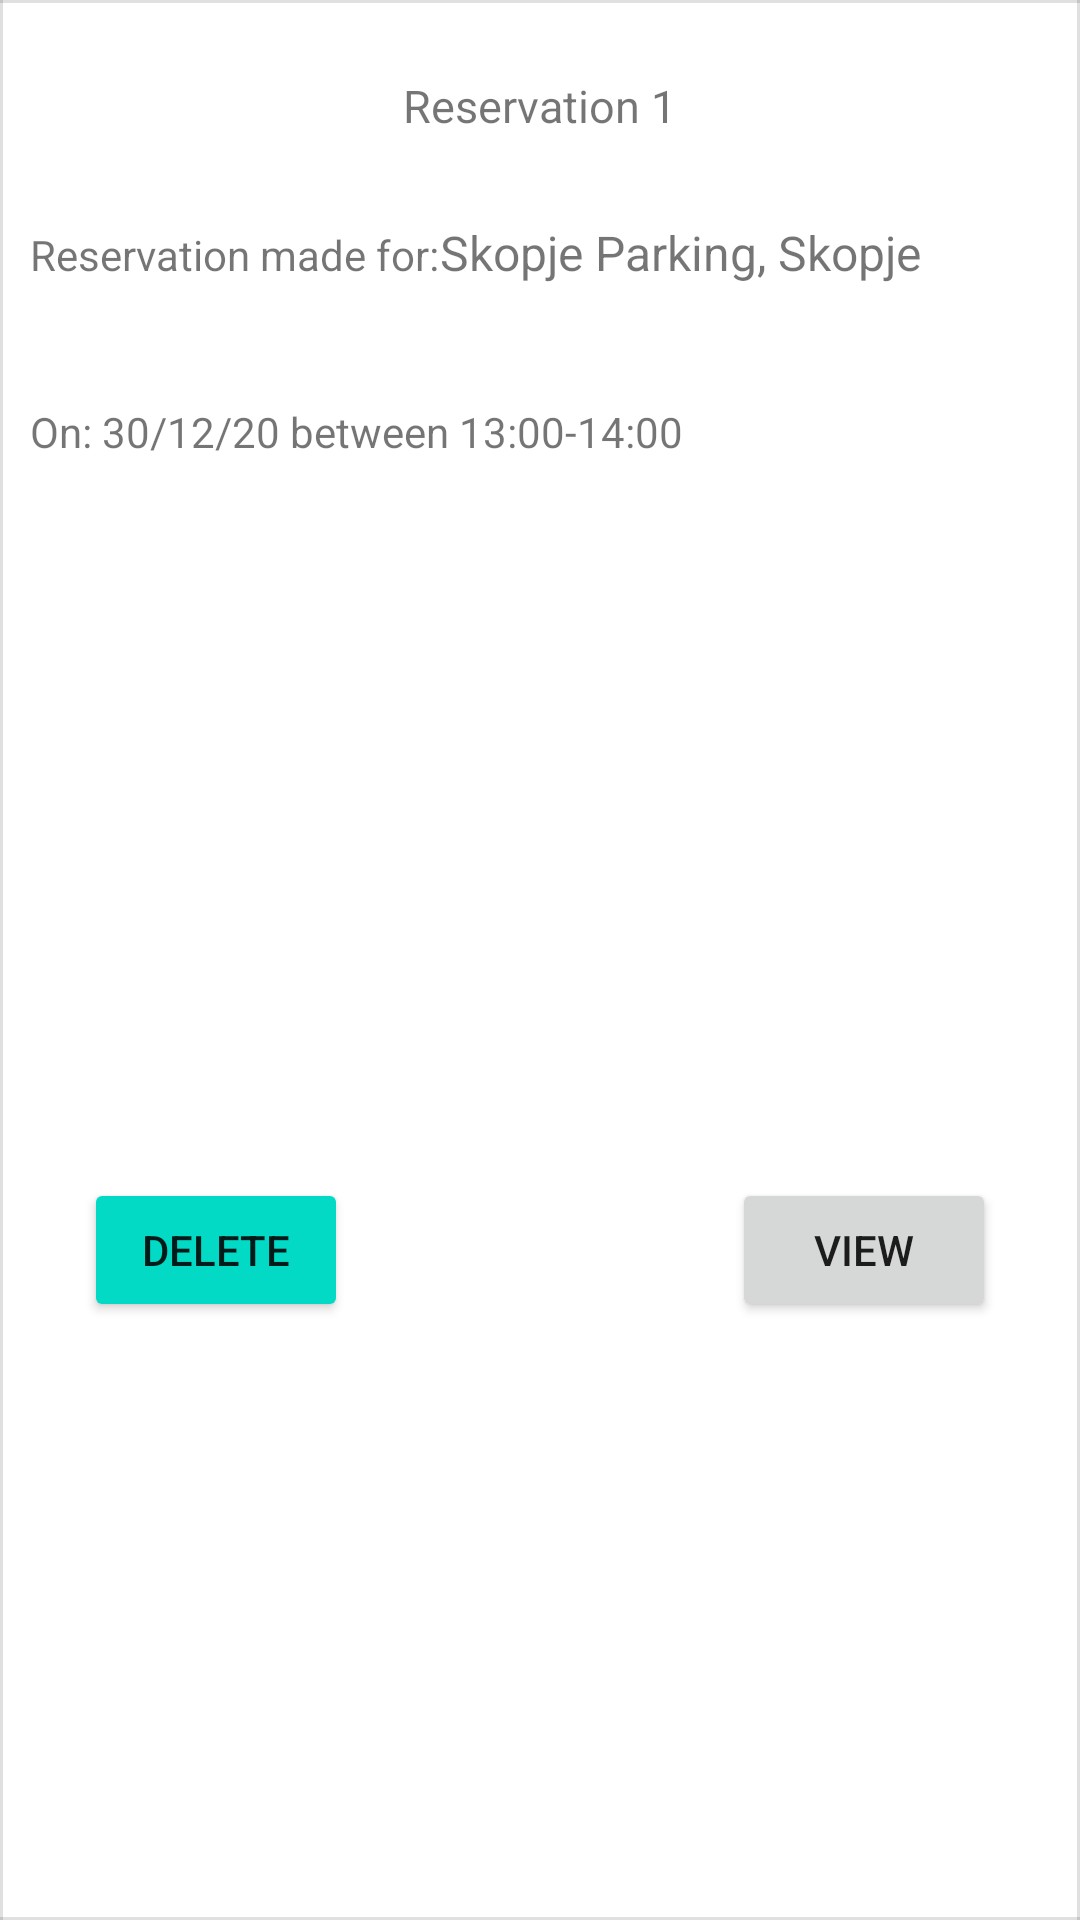

Reconstruct the res/layout file that produces this screen, plus the resources it refers to.
<!-- AndroidManifest.xml: application theme Theme.FindParking -->
<!-- res/layout/list_my_reservations.xml -->
<?xml version="1.0" encoding="utf-8"?>
<androidx.constraintlayout.widget.ConstraintLayout
    xmlns:android="http://schemas.android.com/apk/res/android"
    xmlns:app="http://schemas.android.com/apk/res-auto"
    xmlns:tools="http://schemas.android.com/tools"
    android:layout_width="match_parent"
    android:layout_height="300dp"
    >


    <TextView
        android:id="@+id/ReservationNumber"
        android:layout_width="wrap_content"
        android:layout_height="wrap_content"
        android:layout_marginTop="25dp"
        android:text="Reservation 1"
        android:textSize="15dp"
        app:layout_constraintEnd_toEndOf="parent"
        app:layout_constraintStart_toStartOf="parent"
        app:layout_constraintTop_toTopOf="parent" />

    <TextView
        android:id="@+id/textView5"
        android:layout_width="wrap_content"
        android:layout_height="wrap_content"
        android:layout_marginStart="10dp"
        android:layout_marginTop="30dp"
        android:text="@string/ReservationMade"
        app:layout_constraintStart_toStartOf="parent"
        app:layout_constraintTop_toBottomOf="@+id/ReservationNumber" />

    <TextView
        android:id="@+id/myReservationsCityAndParkingName"
        android:layout_width="wrap_content"
        android:layout_height="wrap_content"
        android:layout_marginTop="28dp"
        android:text="@string/dummyName"
        android:textSize="16dp"
        app:layout_constraintStart_toEndOf="@+id/textView5"
        app:layout_constraintTop_toBottomOf="@+id/ReservationNumber"

        />

    <TextView
        android:id="@+id/textView8"
        android:layout_width="wrap_content"
        android:layout_height="wrap_content"
        android:layout_marginTop="40dp"
        android:text="On: "
        app:layout_constraintTop_toBottomOf="@+id/textView5"
        android:layout_marginStart="10dp"
        app:layout_constraintStart_toStartOf="parent"
        />

    <TextView
        android:id="@+id/myReservationsDateForReservation"
        android:layout_width="wrap_content"
        android:layout_height="wrap_content"
        android:layout_marginTop="40dp"
        android:text="30/12/20"
        app:layout_constraintStart_toEndOf="@+id/textView8"
        app:layout_constraintTop_toBottomOf="@+id/textView5" />

    <TextView
        android:id="@+id/textView10"
        android:layout_width="wrap_content"
        android:layout_height="wrap_content"
        android:text=" between "
        android:layout_marginTop="40dp"
        app:layout_constraintStart_toEndOf="@+id/myReservationsDateForReservation"
        app:layout_constraintTop_toBottomOf="@+id/textView5" />

    <TextView
        android:id="@+id/myReservationstimeFrameForReservation"
        android:layout_width="wrap_content"
        android:layout_height="wrap_content"
        android:layout_marginTop="40dp"
        android:text="13:00-14:00"
        app:layout_constraintStart_toEndOf="@+id/textView10"
        app:layout_constraintTop_toBottomOf="@+id/textView5" />

    <Button
        android:id="@+id/ViewReservation"
        android:layout_width="wrap_content"
        android:layout_height="wrap_content"
        android:layout_marginTop="55dp"
        android:layout_marginBottom="15dp"
        android:text="@string/ViewReservation"
        app:layout_constraintBottom_toBottomOf="parent"
        app:layout_constraintEnd_toEndOf="parent"
        app:layout_constraintStart_toEndOf="@+id/myReservationsDeleteReservation"
        app:layout_constraintTop_toBottomOf="@+id/myReservationstimeFrameForReservation" />

    <Button
        android:id="@+id/myReservationsDeleteReservation"
        android:layout_width="wrap_content"
        android:layout_height="wrap_content"
        android:layout_marginTop="55dp"
        android:layout_marginEnd="100dp"
        android:layout_marginBottom="15dp"
        android:backgroundTint="@color/teal_200"
        android:text="@string/Delete"
        app:layout_constraintBottom_toBottomOf="parent"
        app:layout_constraintEnd_toStartOf="@+id/ViewReservation"
        app:layout_constraintStart_toStartOf="parent"
        app:layout_constraintTop_toBottomOf="@+id/myReservationsDateForReservation" />

    <View
        android:id="@+id/divider5"
        android:layout_width="match_parent"
        android:layout_height="1dp"
        android:outlineAmbientShadowColor="#ff00cc"
        android:background="?android:attr/listDivider"
        app:layout_constraintTop_toTopOf="parent"/>

    <View
        android:id="@+id/divider6"
        android:layout_width="match_parent"
        android:layout_height="1dp"
        android:outlineAmbientShadowColor="#ff00cc"
        android:background="?android:attr/listDivider"
        app:layout_constraintStart_toStartOf="parent"
        app:layout_constraintBottom_toBottomOf="parent"
        />

    <View
        android:id="@+id/divider7"
        android:layout_width="1dp"
        android:layout_height="match_parent"
        android:outlineSpotShadowColor="@android:color/holo_red_dark"
        android:outlineAmbientShadowColor="#ff00cc"
        android:background="?android:attr/listDivider"
        app:layout_constraintStart_toStartOf="parent"/>

    <View
        android:id="@+id/divider8"
        android:layout_width="1dp"
        android:layout_height="match_parent"
        android:background="?android:attr/listDivider"
        android:outlineAmbientShadowColor="#ff00cc"
        app:layout_constraintEnd_toEndOf="parent"
        tools:ignore="MissingConstraints" />

    <ImageView
        android:id="@+id/QRCodeimageView"
        android:layout_width="100dp"
        android:layout_height="100dp"
        android:layout_marginTop="10dp"
        app:layout_constraintBottom_toTopOf="@+id/ViewReservation"
        app:layout_constraintEnd_toEndOf="@+id/divider8"
        app:layout_constraintStart_toEndOf="@+id/myReservationstimeFrameForReservation"
        app:layout_constraintTop_toBottomOf="@+id/myReservationsCityAndParkingName"  />


</androidx.constraintlayout.widget.ConstraintLayout>
<!-- resources referenced by this layout -->
<resources>
  <color name="teal_200">#FF03DAC5</color>
  <string name="Delete">Delete</string>
  <string name="ReservationMade">Reservation made for:</string>
  <string name="ViewReservation">View</string>
  <string name="dummyName">Skopje Parking, Skopje</string>
  <style name="Theme.FindParking" parent="Theme.MaterialComponents.DayNight.NoActionBar">
          
          <item name="colorPrimary">@color/purple_500</item>
          <item name="colorPrimaryVariant">@color/purple_700</item>
          <item name="colorOnPrimary">@color/white</item>
          
          <item name="colorSecondary">@color/teal_200</item>
          <item name="colorSecondaryVariant">@color/teal_700</item>
          <item name="colorOnSecondary">@color/black</item>
          
          <item name="android:statusBarColor" tools:targetApi="l">?attr/colorPrimaryVariant</item>
          
      </style>
  <color name="purple_500">#FF00CC</color>
  <color name="purple_700">#03DAC5</color>
  <color name="white">#FFFFFFFF</color>
  <color name="teal_700">#FF018786</color>
  <color name="black">#FF000000</color>
</resources>
